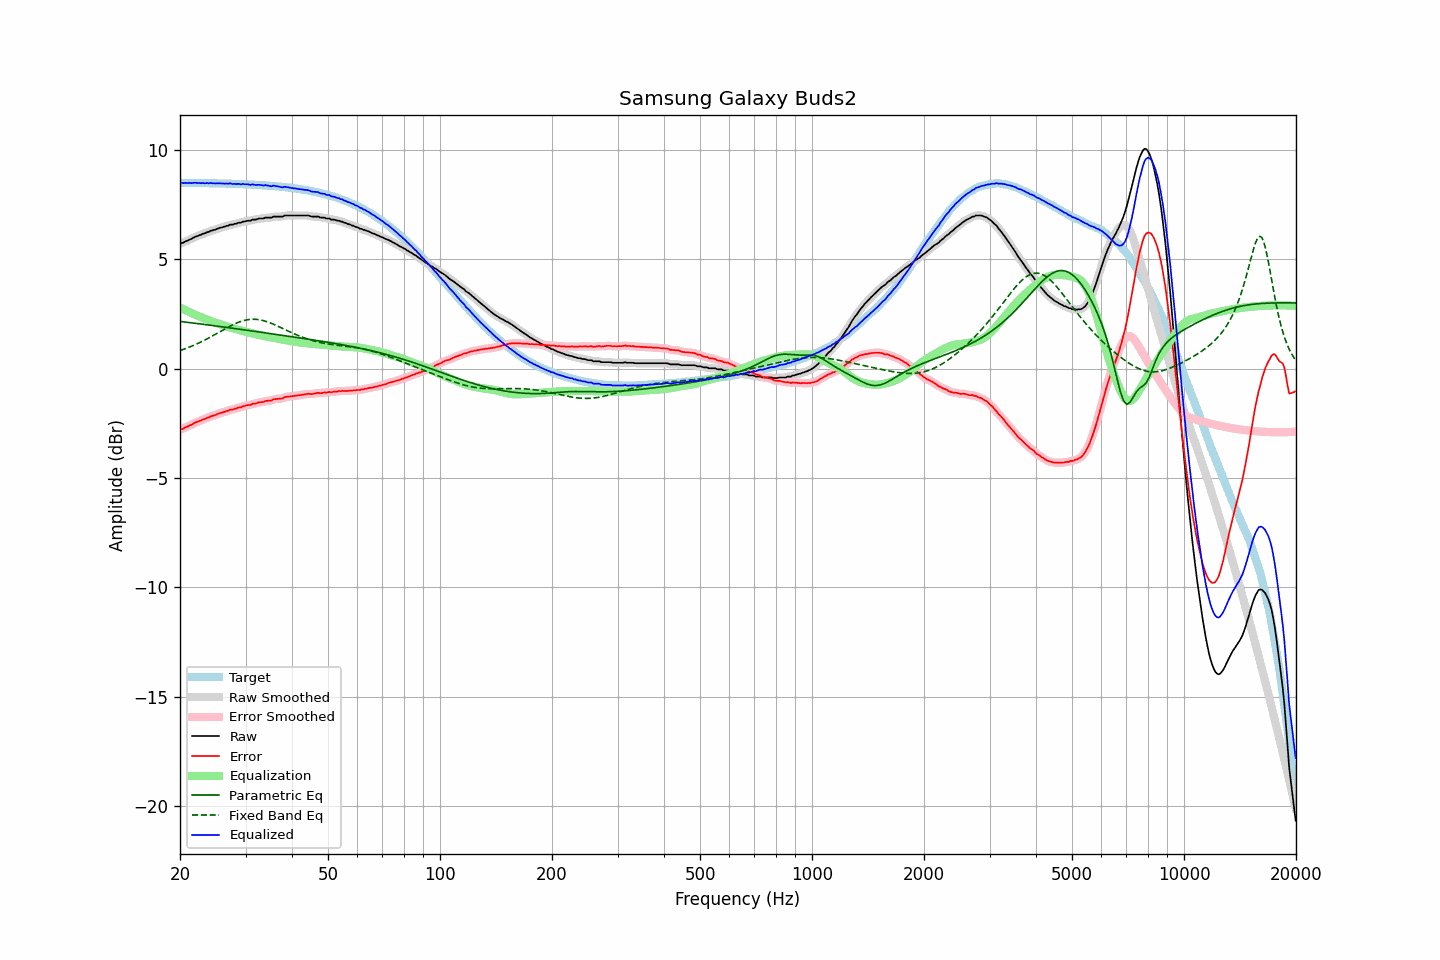

Values plotted in this chart, from the file beside it:
frequency, raw, error, smoothed, error_smoothed, equalization, parametric_eq, fixed_band_eq, equalized_raw, equalized_smoothed, target
20.00, 5.72, -2.79, 5.72, -2.79, 2.80, 2.17, 0.83, 8.52, 8.52, 8.51
20.20, 5.75, -2.75, 5.75, -2.76, 2.76, 2.16, 0.86, 8.51, 8.51, 8.51
20.40, 5.76, -2.74, 5.78, -2.73, 2.73, 2.15, 0.88, 8.49, 8.50, 8.51
20.61, 5.81, -2.69, 5.81, -2.70, 2.69, 2.14, 0.91, 8.50, 8.50, 8.51
20.81, 5.84, -2.66, 5.84, -2.66, 2.66, 2.13, 0.94, 8.50, 8.50, 8.50
21.02, 5.87, -2.63, 5.88, -2.63, 2.62, 2.12, 0.97, 8.50, 8.50, 8.50
21.23, 5.91, -2.59, 5.91, -2.60, 2.59, 2.11, 1.00, 8.50, 8.50, 8.50
21.44, 5.93, -2.57, 5.94, -2.56, 2.56, 2.10, 1.03, 8.49, 8.50, 8.50
21.66, 5.98, -2.52, 5.98, -2.52, 2.52, 2.09, 1.06, 8.50, 8.50, 8.50
21.87, 6.02, -2.48, 6.02, -2.48, 2.49, 2.09, 1.09, 8.51, 8.50, 8.50
22.09, 6.05, -2.45, 6.05, -2.45, 2.45, 2.08, 1.12, 8.51, 8.51, 8.50
22.31, 6.07, -2.43, 6.08, -2.42, 2.42, 2.07, 1.16, 8.49, 8.50, 8.50
22.54, 6.11, -2.39, 6.11, -2.39, 2.39, 2.06, 1.19, 8.50, 8.50, 8.50
22.76, 6.12, -2.37, 6.13, -2.36, 2.36, 2.05, 1.23, 8.48, 8.49, 8.50
22.99, 6.17, -2.32, 6.16, -2.33, 2.33, 2.04, 1.26, 8.50, 8.49, 8.49
23.22, 6.18, -2.31, 6.19, -2.30, 2.30, 2.03, 1.30, 8.48, 8.49, 8.49
23.45, 6.21, -2.28, 6.22, -2.28, 2.27, 2.02, 1.34, 8.49, 8.49, 8.49
23.69, 6.25, -2.24, 6.24, -2.25, 2.25, 2.01, 1.38, 8.50, 8.49, 8.49
23.92, 6.26, -2.23, 6.27, -2.21, 2.22, 2.00, 1.41, 8.48, 8.49, 8.49
24.16, 6.31, -2.18, 6.30, -2.18, 2.19, 1.99, 1.45, 8.50, 8.49, 8.49
24.40, 6.32, -2.16, 6.32, -2.16, 2.16, 1.98, 1.49, 8.48, 8.49, 8.49
24.65, 6.35, -2.13, 6.35, -2.13, 2.13, 1.97, 1.54, 8.49, 8.48, 8.48
24.89, 6.36, -2.12, 6.37, -2.11, 2.11, 1.96, 1.58, 8.47, 8.48, 8.48
25.14, 6.40, -2.08, 6.40, -2.08, 2.08, 1.95, 1.62, 8.49, 8.48, 8.48
25.39, 6.42, -2.06, 6.42, -2.06, 2.06, 1.94, 1.66, 8.48, 8.48, 8.48
25.65, 6.45, -2.03, 6.45, -2.03, 2.03, 1.93, 1.70, 8.48, 8.48, 8.48
25.91, 6.46, -2.01, 6.47, -2.01, 2.01, 1.92, 1.74, 8.47, 8.47, 8.48
26.16, 6.49, -1.98, 6.49, -1.98, 1.98, 1.91, 1.79, 8.48, 8.47, 8.47
26.43, 6.50, -1.97, 6.51, -1.96, 1.96, 1.90, 1.83, 8.46, 8.47, 8.47
26.69, 6.54, -1.93, 6.53, -1.94, 1.94, 1.89, 1.87, 8.48, 8.47, 8.47
26.96, 6.54, -1.93, 6.56, -1.91, 1.92, 1.88, 1.91, 8.46, 8.47, 8.47
27.23, 6.59, -1.87, 6.58, -1.89, 1.89, 1.87, 1.94, 8.49, 8.47, 8.47
27.50, 6.59, -1.87, 6.59, -1.87, 1.87, 1.86, 1.98, 8.47, 8.46, 8.46
27.77, 6.59, -1.87, 6.61, -1.85, 1.85, 1.85, 2.02, 8.44, 8.46, 8.46
28.05, 6.63, -1.83, 6.62, -1.84, 1.83, 1.84, 2.05, 8.46, 8.45, 8.46
28.33, 6.63, -1.82, 6.64, -1.81, 1.81, 1.83, 2.09, 8.44, 8.45, 8.46
28.62, 6.67, -1.78, 6.66, -1.79, 1.79, 1.82, 2.12, 8.46, 8.45, 8.45
28.90, 6.68, -1.77, 6.68, -1.77, 1.77, 1.81, 2.14, 8.45, 8.45, 8.45
29.19, 6.68, -1.76, 6.70, -1.75, 1.75, 1.80, 2.17, 8.43, 8.45, 8.45
29.48, 6.73, -1.71, 6.72, -1.73, 1.73, 1.79, 2.19, 8.46, 8.44, 8.44
29.78, 6.73, -1.71, 6.74, -1.70, 1.71, 1.78, 2.21, 8.44, 8.45, 8.44
30.08, 6.75, -1.69, 6.76, -1.68, 1.69, 1.77, 2.23, 8.44, 8.45, 8.44
30.38, 6.77, -1.66, 6.76, -1.67, 1.67, 1.76, 2.24, 8.44, 8.43, 8.43
30.68, 6.77, -1.66, 6.78, -1.66, 1.65, 1.75, 2.25, 8.42, 8.43, 8.43
30.99, 6.77, -1.65, 6.79, -1.64, 1.63, 1.74, 2.26, 8.41, 8.42, 8.43
31.30, 6.82, -1.60, 6.80, -1.62, 1.62, 1.73, 2.26, 8.44, 8.42, 8.42
31.61, 6.82, -1.60, 6.82, -1.60, 1.60, 1.72, 2.27, 8.42, 8.42, 8.42
31.93, 6.82, -1.59, 6.84, -1.58, 1.58, 1.71, 2.26, 8.41, 8.42, 8.42
32.24, 6.84, -1.57, 6.85, -1.57, 1.57, 1.70, 2.26, 8.41, 8.41, 8.41
32.57, 6.87, -1.53, 6.86, -1.55, 1.55, 1.69, 2.25, 8.42, 8.41, 8.41
32.89, 6.87, -1.53, 6.87, -1.53, 1.53, 1.67, 2.23, 8.41, 8.40, 8.40
33.22, 6.87, -1.53, 6.88, -1.52, 1.52, 1.66, 2.22, 8.39, 8.40, 8.40
33.55, 6.87, -1.52, 6.89, -1.51, 1.51, 1.65, 2.20, 8.38, 8.39, 8.39
33.89, 6.91, -1.48, 6.90, -1.49, 1.49, 1.64, 2.18, 8.40, 8.39, 8.39
34.23, 6.91, -1.47, 6.91, -1.47, 1.48, 1.63, 2.16, 8.39, 8.39, 8.38
34.57, 6.91, -1.46, 6.91, -1.47, 1.46, 1.62, 2.13, 8.37, 8.37, 8.38
34.92, 6.91, -1.46, 6.91, -1.46, 1.45, 1.61, 2.10, 8.36, 8.36, 8.37
35.27, 6.91, -1.45, 6.93, -1.44, 1.43, 1.60, 2.07, 8.34, 8.36, 8.37
35.62, 6.96, -1.40, 6.95, -1.41, 1.42, 1.59, 2.04, 8.38, 8.36, 8.36
35.97, 6.96, -1.39, 6.96, -1.39, 1.41, 1.58, 2.01, 8.37, 8.37, 8.35
... 635 more rows
